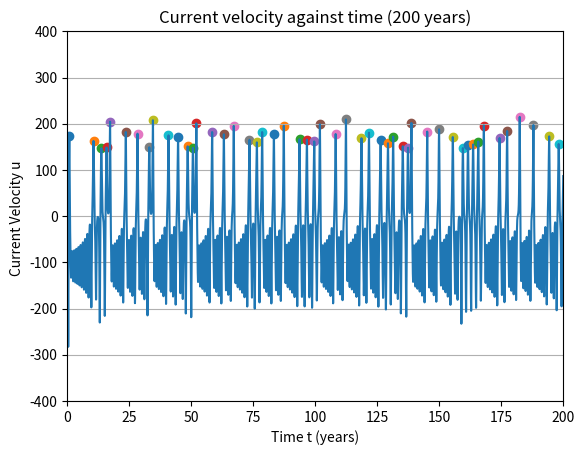

Here is the Python script that generated this plot:
import numpy as np
import matplotlib.pyplot as plt
from scipy.integrate import odeint

# making the vectorised differential equations
def f(state, t):
    u, T_e, T_w = state

    # constants
    A = 1.0
    B = 663.0
    C = 3.0
    T_star = 12.0
    u_star = -14.2
    delta_x = 7.5

    # setting up the 3 differential equations
    du = B / delta_x * (T_e - T_w) - C * (u - u_star) #  = du/dt
    dTe = u * T_w / (2 * delta_x) - A * (T_e - T_star) #  = dTe/dt
    dTw = -u * T_e / (2 * delta_x) - A * (T_w - T_star) #  = dTw/dt

    return du, dTe, dTw

dt = .0001 # resolution

t_start = 0 # this will allways be 0
t_want = 200 # the end value we care about 
t_end =  2 * t_want # this will be for how many years this will run so that we can find all the roots 

t = np.arange(t_start, t_end, dt)
state_0 = [10, 10, 14] # initial conditions
y = odeint(f, state_0, t) # y is a list with elemets that are list with 3 entries containing u, Te, Tw for each time step

# this corresponds to the functions u, Te, Tw which are function of time
u = y[:,0]
Te = y[:,1]
Tw = y[:,2]

# first plots

plt.plot(t, u)
plt.title("Current velocity against time ({} years)".format(t_want))
plt.xlabel("Time t (years)")
plt.ylabel("Current Velocity u ") # 10^3km / year  units?
plt.ylim((-400,400))
plt.xlim((0, t_want))
plt.grid(axis = 'y')
#plt.show()

"""
plt.plot(t, Te - Tw)
plt.title("Difference in Temp against time ({} years)".format(t_want))
plt.xlabel("Time t (years)")
plt.ylabel("T_e - T_w ")
plt.ylim((-30,30))
plt.show()
"""

# function for taking the derivative of a function (symmetric derivative)
def diff(func, x, dx):
    dfs = np.zeros(len(x) - 2)
    for i in range(1, len(x) - 1):
        dfs[i-1] = (func[i + 1] - func[i - 1]) / (2 * dx)
    return dfs

# this will the numpy array into a something that work like a mathematical function
def make_func(list_func, x):
    if len(list_func) - 1 < int(round(x/dt)):
        return list_func[-1]
    else:
        return list_func[int(round(x/dt))]

# function for root finding (bisection method)
def find_root(a, b, func):
    x1 = 0
    x2 = 0
    x3 = 0
    if a * b > 0:
        x3 = "None" # im makeing the output a string if there is no root
        run = False

    if make_func(func, a) < 0:
        x1 = a
        x2 = b
    else:
        x1 = b
        x2 = a

    run = True
    times_run = 0
    while run:
        times_run += 1
        x3 = (x1 + x2)/2
        if make_func(func, x3) < 0:
            x1 = x3
        else:
            x2 = x3
        if np.abs(x1 - x2) < 10**(-3): # precison
            run = False
        elif times_run > 100:
            run = False
            x3 = "None"  # im makeing the output a string if there is no root

    return x3

du = diff(u, t, dt)

def func_u(x):
    return make_func(u, x)

# idea: run the rootfinder of increments of .5 years in t to find roots, there will
# be spots in which there is no root but rootfinder should stop after a while
# also notice that it looks like all maxima we care about are above y = 100

# this function will run the bisection method on intervals of time to find all roots and the pick out the ones we want
# currently this function below consistently decides to miss out on 2 to 6 roots for some reason and they are allways in the end
# funny fix idea: run programm for more than you need and then just look at the values you care about
def iterate_find_root(f, df ,start_step, end_step, increment, min_y, num_iterations):
    roots = []
    for j in range(num_iterations):
        a = start_step + (j*increment)/num_iterations
        b = a + increment
        for i in range(int(round(end_step / increment))):
            root = find_root(a, b, df)
            a += increment
            if type(root) == float:
                if make_func(f, root) > min_y:
                    roots.append(root)

    # removes entries in roots which are very close to eachother in and makes a new set
    roots.sort()
    good_roots = roots
    if num_iterations > 1:
        for i, root_1 in enumerate(roots):
            for root_2 in roots[i+1:]:
                if root_2 - root_1 < .1:
                    good_roots.remove(root_2)

    return good_roots



# piece of shit doesnt work fucking numpy arrays are not lists and wont turn into lists.
def find_maxima(list_func, increment, min_y):
    real_list_func = []
    for i in range(len(list_func)):
        real_list_func.append(float(list_func[i]))
    maxima = []
    step = int(increment / dt)
    a = 0
    b = a + step
    for i in range(int(len(list_func) / step)):
        small_interval = real_list_func[a:b]
        max_val = max(small_interval)
        max_val_index = small_interval.index(max_val)
        a += step
        if max_val > min_y:
            maxima.append(t[max_val_index])
            
    return maxima


roots = iterate_find_root(u, du, t_start, t_end, .1 , 100, 3)
#roots = find_maxima(u, .5, 100)
roots.sort()

roots_wanted = [] # these roots are the ones we care about, which are from 0 to t_want
for i in range(len(roots)):
    if roots[i] <= t_want:
        roots_wanted.append(roots[i])

for i in range(len(roots_wanted)):
    plt.scatter(roots_wanted[i], func_u(roots_wanted[i]))

# code for single root finder
"""root = find_root(83, 84, du)
print(root)
print(func_u(root))
plt.scatter(root, func_u(rot))
"""

# number of El-Nino events in the time run
num_of_elNinos = len(roots_wanted)
print("The number of ENSO events in {} years is: {}".format(t_want, num_of_elNinos))

# calculating the periods of time that elapses between the El-Nino events
times_between_ENSO = [] # periods of time
for i in range(num_of_elNinos - 1):
    times_between_ENSO.append(roots_wanted[i+1] - roots_wanted[i]) # roots is sorted so dont need abs() function

# calculates the average of a list of numbers
def mean(mylist):
    list_lenght = len(mylist)
    my_sum = 0
    for i in range(list_lenght):
        my_sum += mylist[i]
    return my_sum / list_lenght

# calculates the standard deviation of a list of numbers
def standard_dev(mylist):
    list_length = len(mylist)
    my_sum = 0
    average = mean(mylist)
    for i in range(list_length):
        my_sum += (mylist[i] - average)**2
    return np.sqrt(my_sum/list_length)

# to ignore the first 10 events repace times_between_ENSO with times_between_ENSO[11:]
average_T = mean(times_between_ENSO)
dev_T = standard_dev(times_between_ENSO)
print("The mean time between ENSO events is: {} years".format(average_T))
print("The standard deviation of ENSO events is: {}".format(dev_T))

# this will plot the derivative of u
#plt.plot(t[1:-1], du, "--")
plt.show()

# histgram plot make nicer
"""
plt.hist(times_between_ENSO, bins= 30)
plt.ylabel("Number of ENSO events")
plt.xlabel("Time beteen ENSO events")
plt.show()
"""


